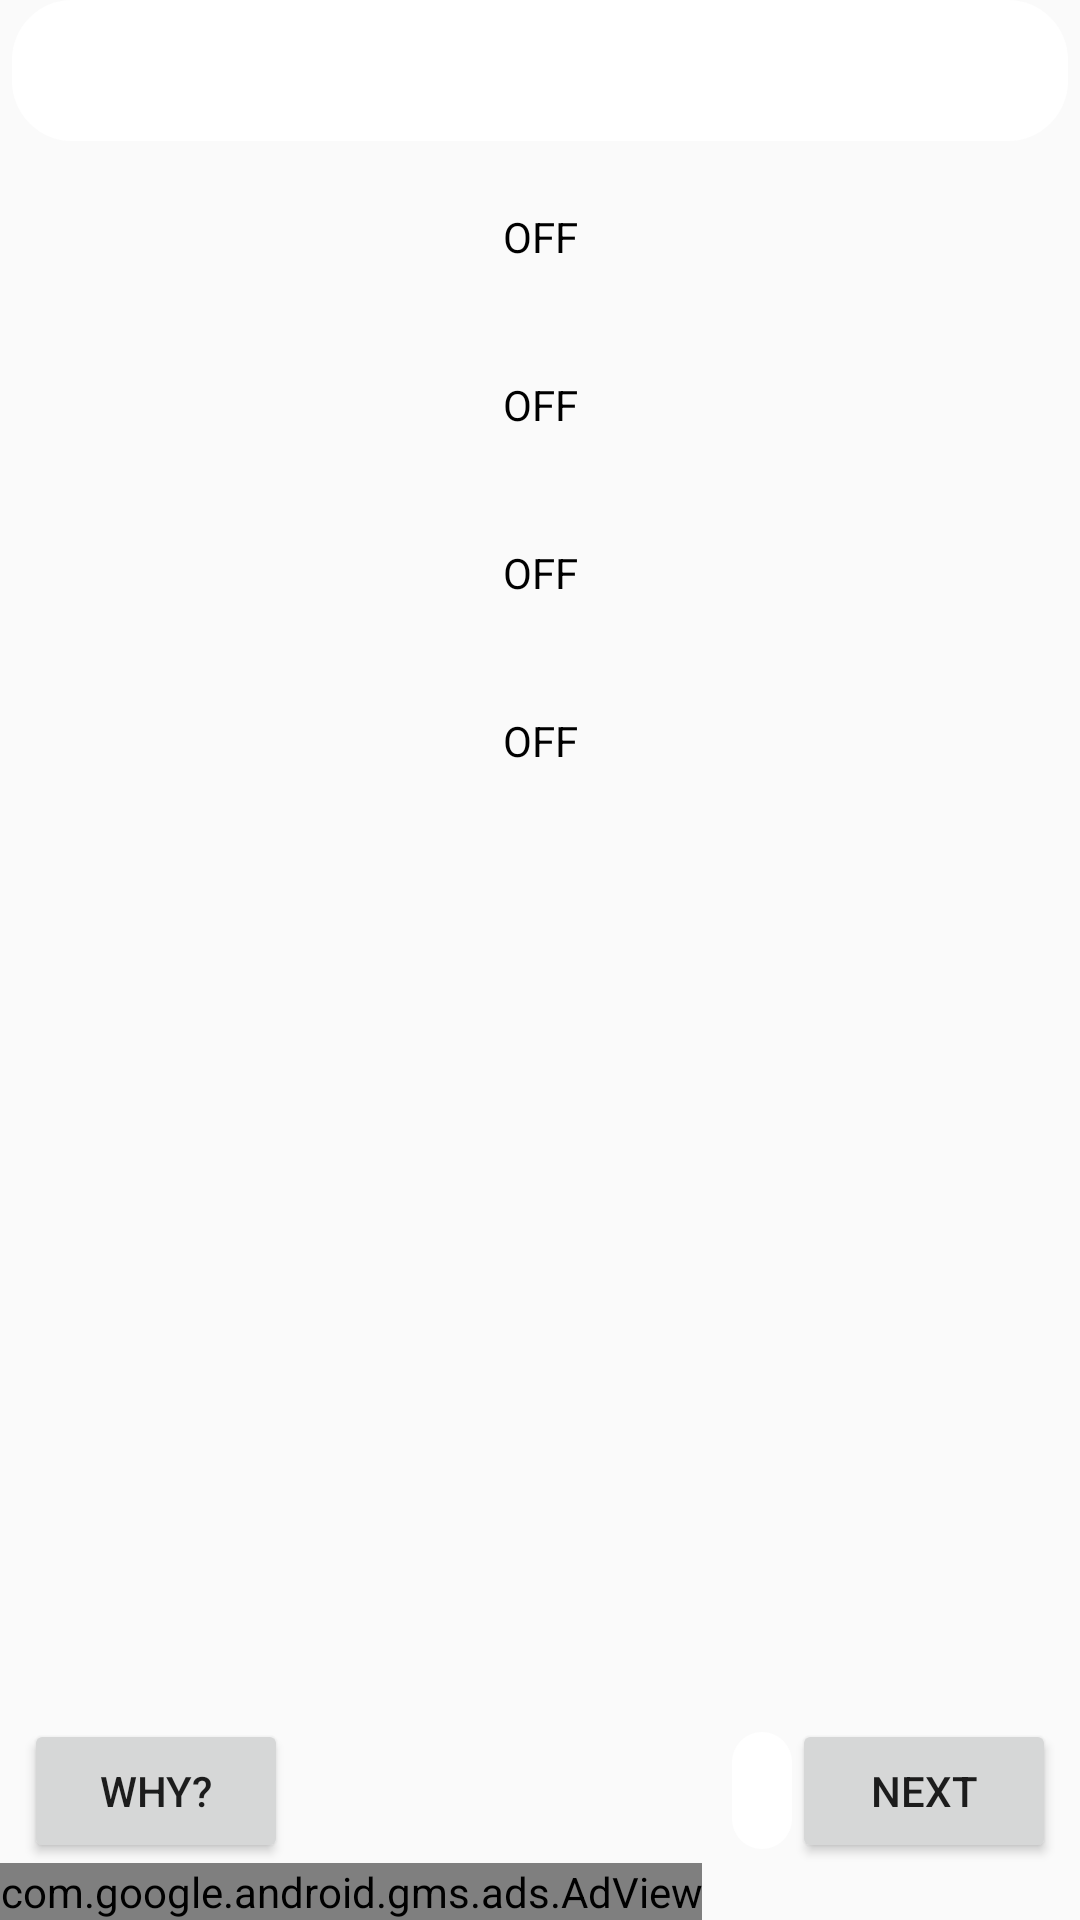

Write the Android layout XML for this screen, with the resource values it uses.
<!-- AndroidManifest.xml: activity theme AppTheme.NoActionBar -->
<!-- res/layout/fragment_quiz.xml -->
<?xml version="1.0" encoding="utf-8"?>
<RelativeLayout xmlns:android="http://schemas.android.com/apk/res/android"
                xmlns:ads="http://schemas.android.com/apk/res-auto"
                android:layout_width="match_parent"
                android:layout_height="match_parent"
                android:orientation="vertical">

    <TextView
        android:id="@+id/questionText"
        android:layout_width="match_parent"
        android:layout_height="wrap_content"
        android:layout_alignParentTop="true"
        android:layout_centerHorizontal="true"
        android:layout_marginEnd="@dimen/button_margin4"
        android:layout_marginStart="@dimen/button_margin4"
        android:background="@drawable/border_radius"
        android:gravity="center"
        android:textSize="20sp"/>

    <ToggleButton
        android:id="@+id/answer1"
        style="@style/QuizToggleButton"
        android:layout_alignParentStart="true"
        android:layout_below="@+id/questionText"/>

    <ToggleButton
        android:id="@+id/answer2"
        style="@style/QuizToggleButton"
        android:layout_below="@+id/answer1"/>

    <ToggleButton
        android:id="@+id/answer3"
        style="@style/QuizToggleButton"
        android:layout_below="@+id/answer2"/>

    <ToggleButton
        android:id="@+id/answer4"
        style="@style/QuizToggleButton"
        android:layout_below="@+id/answer3"/>

    <TextView
        android:id="@+id/whyText"
        android:layout_width="match_parent"
        android:layout_height="wrap_content"
        android:layout_above="@+id/explanationButton"
        android:layout_centerHorizontal="true"
        android:layout_marginBottom="@dimen/button_margin12"
        android:layout_marginEnd="@dimen/button_margin4"
        android:layout_marginStart="@dimen/button_margin4"
        android:background="@drawable/border_radius"
        android:gravity="center"
        android:textSize="12sp"
        android:visibility="invisible"/>

    <Button
        android:id="@+id/explanationButton"
        android:layout_width="wrap_content"
        android:layout_height="wrap_content"
        android:layout_above="@+id/adViewQuiz"
        android:layout_alignStart="@+id/answer4"
        android:text="@string/why"/>

    <TextView
        android:id="@+id/averageText"
        android:layout_width="wrap_content"
        android:layout_height="wrap_content"
        android:layout_alignBaseline="@+id/nextButton"
        android:layout_alignBottom="@+id/nextButton"
        android:layout_toStartOf="@+id/nextButton"
        android:background="@drawable/border_radius"/>

    <Button
        android:id="@+id/nextButton"
        android:layout_width="wrap_content"
        android:layout_height="wrap_content"
        android:layout_above="@+id/adViewQuiz"
        android:layout_alignBottom="@+id/explanationButton"
        android:layout_alignEnd="@+id/answer4"
        android:text="@string/next"/>

    <com.google.android.gms.ads.AdView
        android:id="@+id/adViewQuiz"
        android:layout_width="wrap_content"
        android:layout_height="wrap_content"
        android:layout_alignParentBottom="true"
        android:layout_alignParentStart="true"
        ads:adSize="SMART_BANNER"
        ads:adUnitId="@string/ad_unit_quiz"/>

</RelativeLayout>
<!-- resources referenced by this layout -->
<resources>
  <dimen name="button_margin12">12dp</dimen>
  <dimen name="button_margin4">4dp</dimen>
  <!-- drawable border_radius (drawable) -->
  <shape xmlns:android="http://schemas.android.com/apk/res/android"
         android:shape="rectangle">
      <corners android:radius="20dp"/>
      <padding android:bottom="10dp" android:left="10dp" android:right="10dp" android:top="10dp"/>
      <solid android:color="#FFFFFF"/>
  </shape>
  <string name="ad_unit_quiz">ca-app-pub-3334078095194784/2561588580</string>
  <string name="next">Next</string>
  <string name="why">Why?</string>
  <style name="QuizToggleButton" parent="android:Widget.Button.Toggle">
          <item name="android:layout_width">match_parent</item>
          <item name="android:layout_height">wrap_content</item>
          <item name="android:background">@drawable/border</item>
          <item name="android:textAllCaps">false</item>
          <item name="android:layout_marginTop">@dimen/activity_horizontal_margin</item>
          <item name="android:layout_marginStart">@dimen/activity_horizontal_margin</item>
          <item name="android:layout_marginEnd">@dimen/activity_horizontal_margin</item>
      </style>
  <style name="AppTheme.NoActionBar" parent="Theme.AppCompat.Light.NoActionBar">
          <item name="windowActionBar">false</item>
          <item name="windowNoTitle">true</item>
      </style>
  <dimen name="activity_horizontal_margin">8dp</dimen>
</resources>
